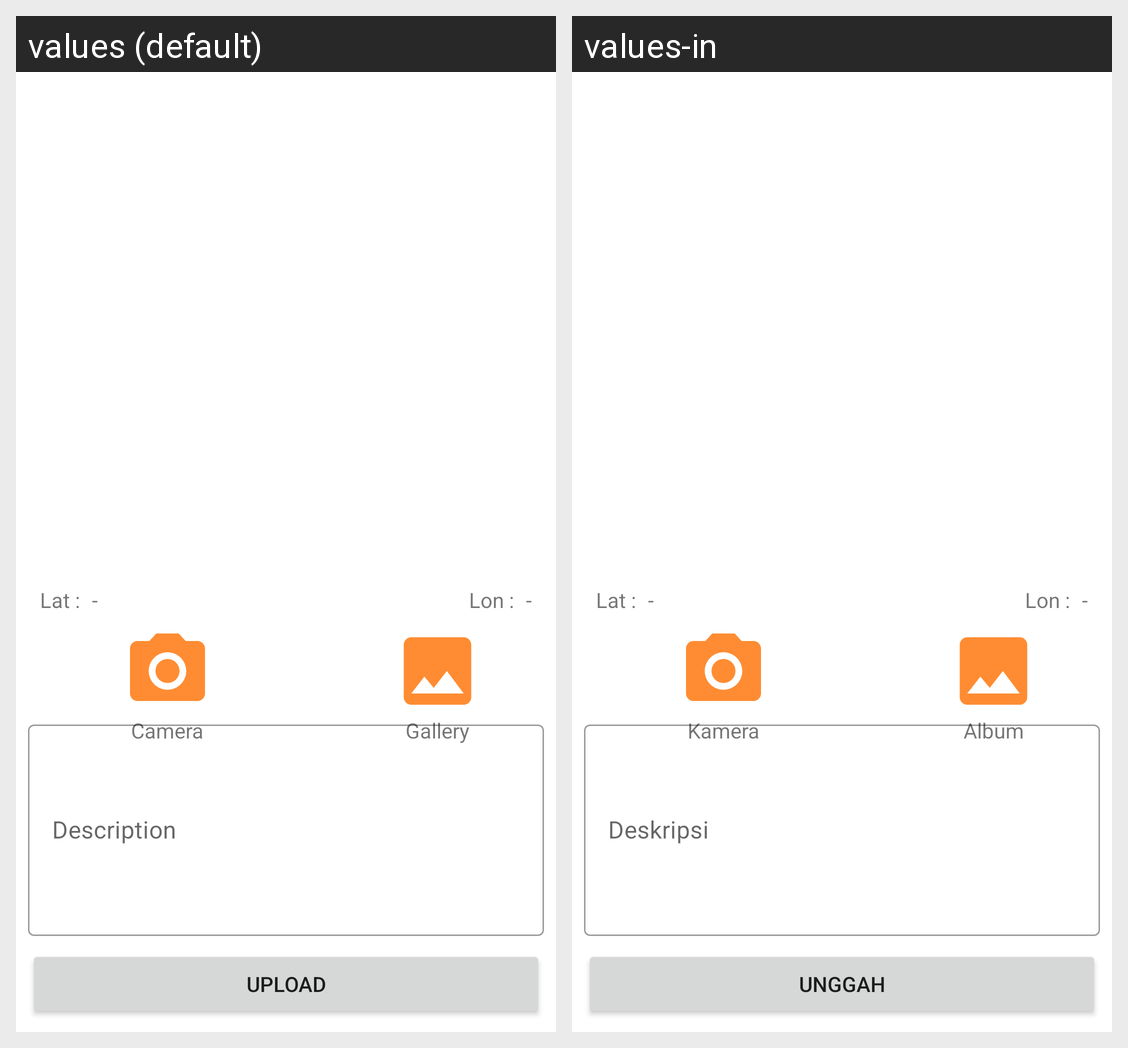

Strings drawn on this Android screen and how each of the app's shown locales translates them:
Android screen res/layout/activity_new_story.xml rendered under 2 locales, left to right: values (default), values-in. Device: Nexus 5 (rendered at 1080×1920; each locale shown at half size, 540×960, under a caption strip naming it); theme Theme.StoryAppSubmission.
Strings drawn on this screen, with the default value and each locale's value (text and hints the layout hard-codes, and strings that could not be matched under every locale, appear in the picture but are not listed):

lat
  values: Lat :
  values-in: Lat :  [not translated; the default value is used]

count_lat
  values: -
  values-in: -  [not translated; the default value is used]

camera
  values: Camera
  values-in: Kamera

lon
  values: Lon :
  values-in: Lon :  [not translated; the default value is used]

count_lon
  values: -
  values-in: -  [not translated; the default value is used]

gallery
  values: Gallery
  values-in: Album

description
  values: Description
  values-in: Deskripsi

upload
  values: Upload
  values-in: Unggah
